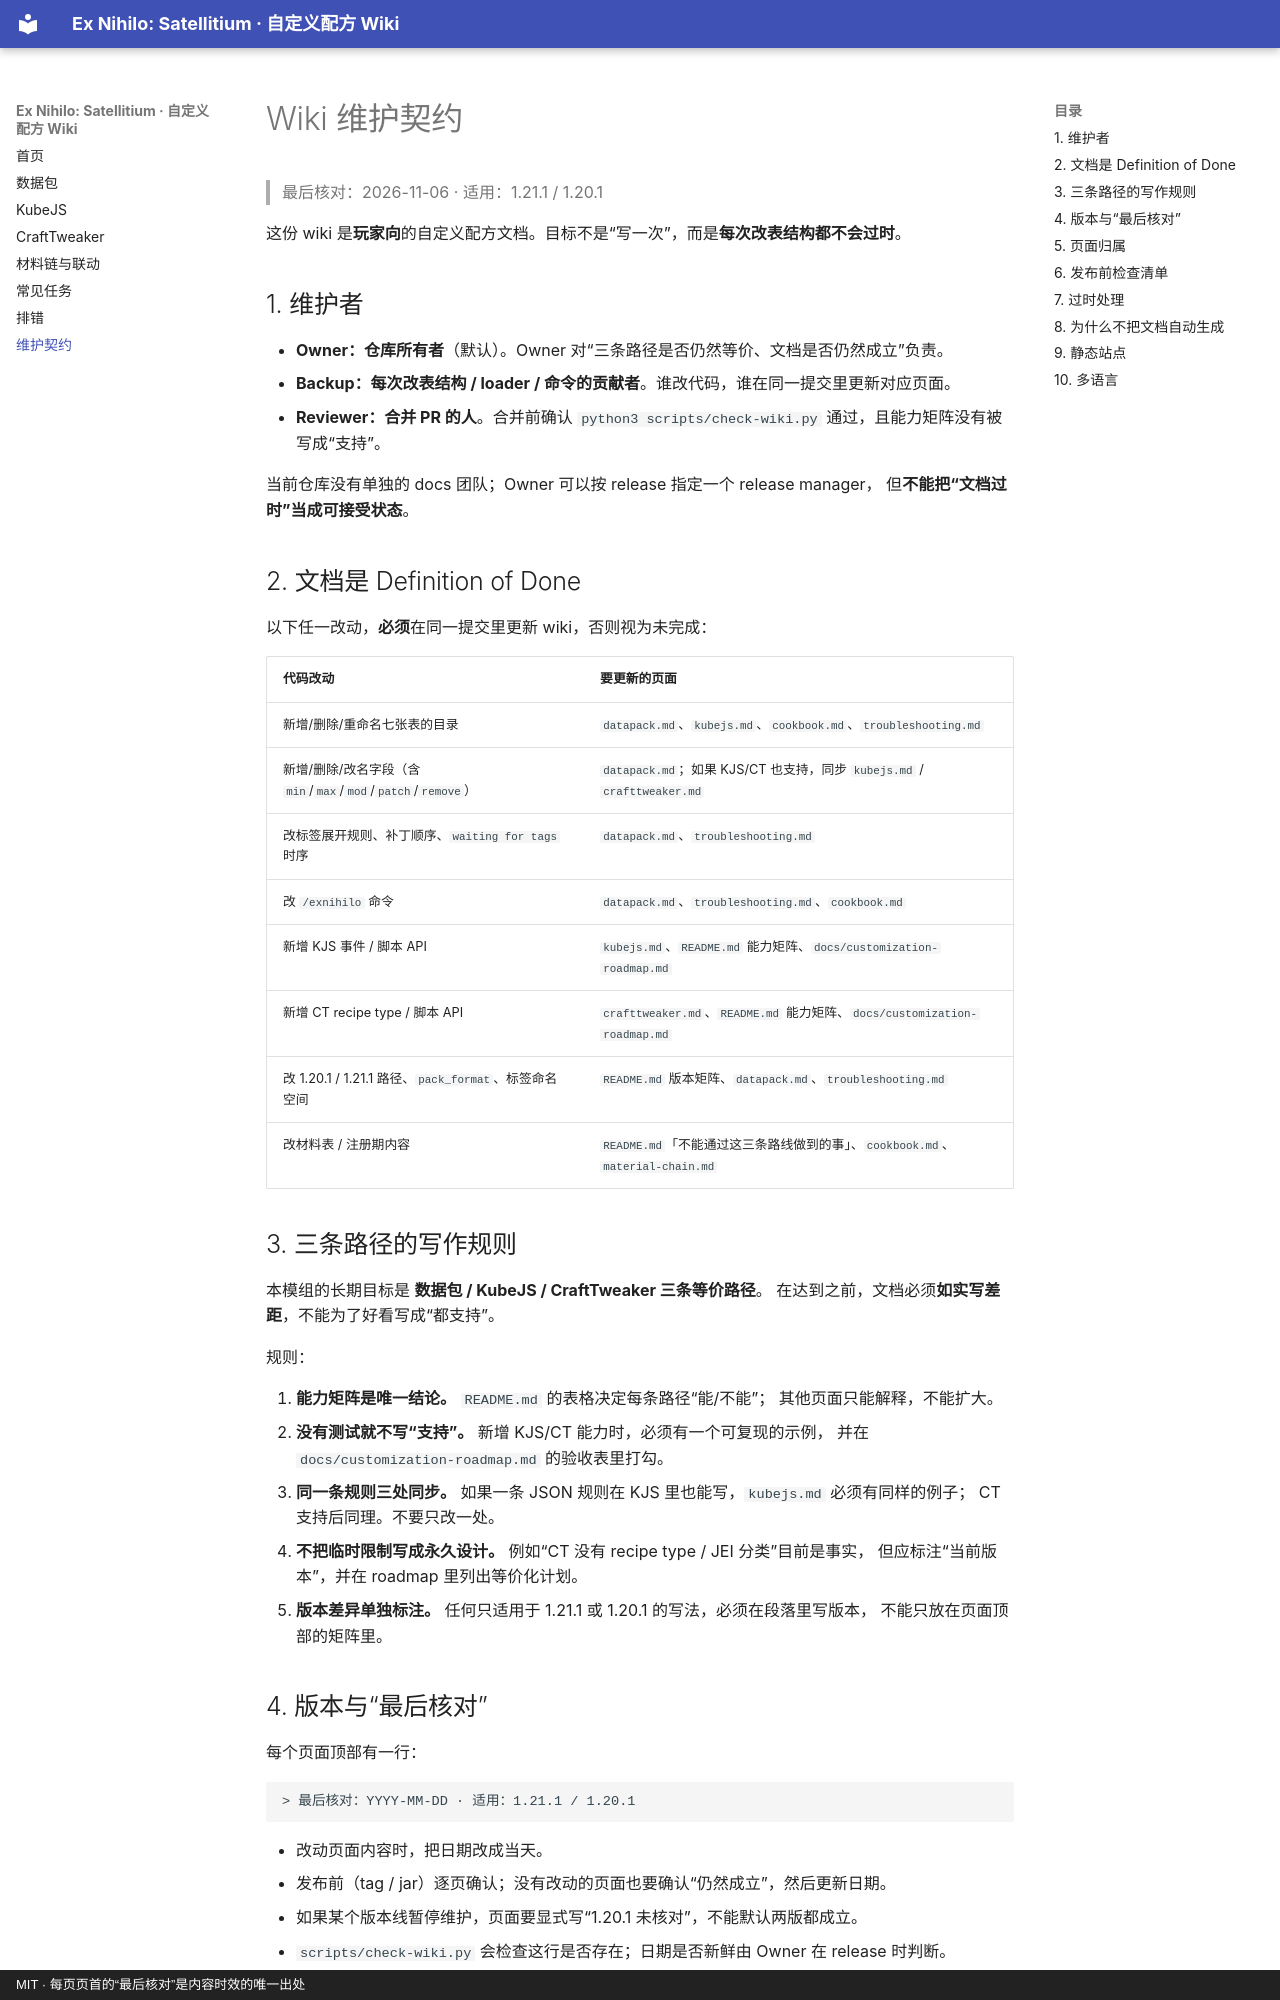

repository: WanConcubine/Ex-Nihilo-Satellitium · page: MAINTAINING/index.html · generator: mkdocs · copyright: MIT · 每页页首的“最后核对”是内容时效的唯一出处

# Wiki 维护契约

> 最后核对：2026-11-06 · 适用：1.21.1 / 1.20.1

这份 wiki 是**玩家向**的自定义配方文档。目标不是“写一次”，而是**每次改表结构都不会过时**。

## 1. 维护者

- **Owner：仓库所有者**（默认）。Owner 对“三条路径是否仍然等价、文档是否仍然成立”负责。
- **Backup：每次改表结构 / loader / 命令的贡献者**。谁改代码，谁在同一提交里更新对应页面。
- **Reviewer：合并 PR 的人**。合并前确认 `python3 scripts/check-wiki.py` 通过，且能力矩阵没有被写成“支持”。

当前仓库没有单独的 docs 团队；Owner 可以按 release 指定一个 release manager，
但**不能把“文档过时”当成可接受状态**。

## 2. 文档是 Definition of Done

以下任一改动，**必须**在同一提交里更新 wiki，否则视为未完成：

| 代码改动 | 要更新的页面 |
|---|---|
| 新增/删除/重命名七张表的目录 | `datapack.md`、`kubejs.md`、`cookbook.md`、`troubleshooting.md` |
| 新增/删除/改名字段（含 `min`/`max`/`mod`/`patch`/`remove`） | `datapack.md`；如果 KJS/CT 也支持，同步 `kubejs.md` / `crafttweaker.md` |
| 改标签展开规则、补丁顺序、`waiting for tags` 时序 | `datapack.md`、`troubleshooting.md` |
| 改 `/exnihilo` 命令 | `datapack.md`、`troubleshooting.md`、`cookbook.md` |
| 新增 KJS 事件 / 脚本 API | `kubejs.md`、`README.md` 能力矩阵、`docs/customization-roadmap.md` |
| 新增 CT recipe type / 脚本 API | `crafttweaker.md`、`README.md` 能力矩阵、`docs/customization-roadmap.md` |
| 改 1.20.1 / 1.21.1 路径、`pack_format`、标签命名空间 | `README.md` 版本矩阵、`datapack.md`、`troubleshooting.md` |
| 改材料表 / 注册期内容 | `README.md`「不能通过这三条路线做到的事」、`cookbook.md`、`material-chain.md` |

## 3. 三条路径的写作规则

本模组的长期目标是 **数据包 / KubeJS / CraftTweaker 三条等价路径**。
在达到之前，文档必须**如实写差距**，不能为了好看写成“都支持”。

规则：

1. **能力矩阵是唯一结论。** `README.md` 的表格决定每条路径“能/不能”；
   其他页面只能解释，不能扩大。
2. **没有测试就不写“支持”。** 新增 KJS/CT 能力时，必须有一个可复现的示例，
   并在 `docs/customization-roadmap.md` 的验收表里打勾。
3. **同一条规则三处同步。** 如果一条 JSON 规则在 KJS 里也能写，`kubejs.md` 必须有同样的例子；
   CT 支持后同理。不要只改一处。
4. **不把临时限制写成永久设计。** 例如“CT 没有 recipe type / JEI 分类”目前是事实，
   但应标注“当前版本”，并在 roadmap 里列出等价化计划。
5. **版本差异单独标注。** 任何只适用于 1.21.1 或 1.20.1 的写法，必须在段落里写版本，
   不能只放在页面顶部的矩阵里。

## 4. 版本与“最后核对”

每个页面顶部有一行：

```text
> 最后核对：YYYY-MM-DD · 适用：1.21.1 / 1.20.1
```

- 改动页面内容时，把日期改成当天。
- 发布前（tag / jar）逐页确认；没有改动的页面也要确认“仍然成立”，然后更新日期。
- 如果某个版本线暂停维护，页面要显式写“1.20.1 未核对”，不能默认两版都成立。
- `scripts/check-wiki.py` 会检查这行是否存在；日期是否新鲜由 Owner 在 release 时判断。
